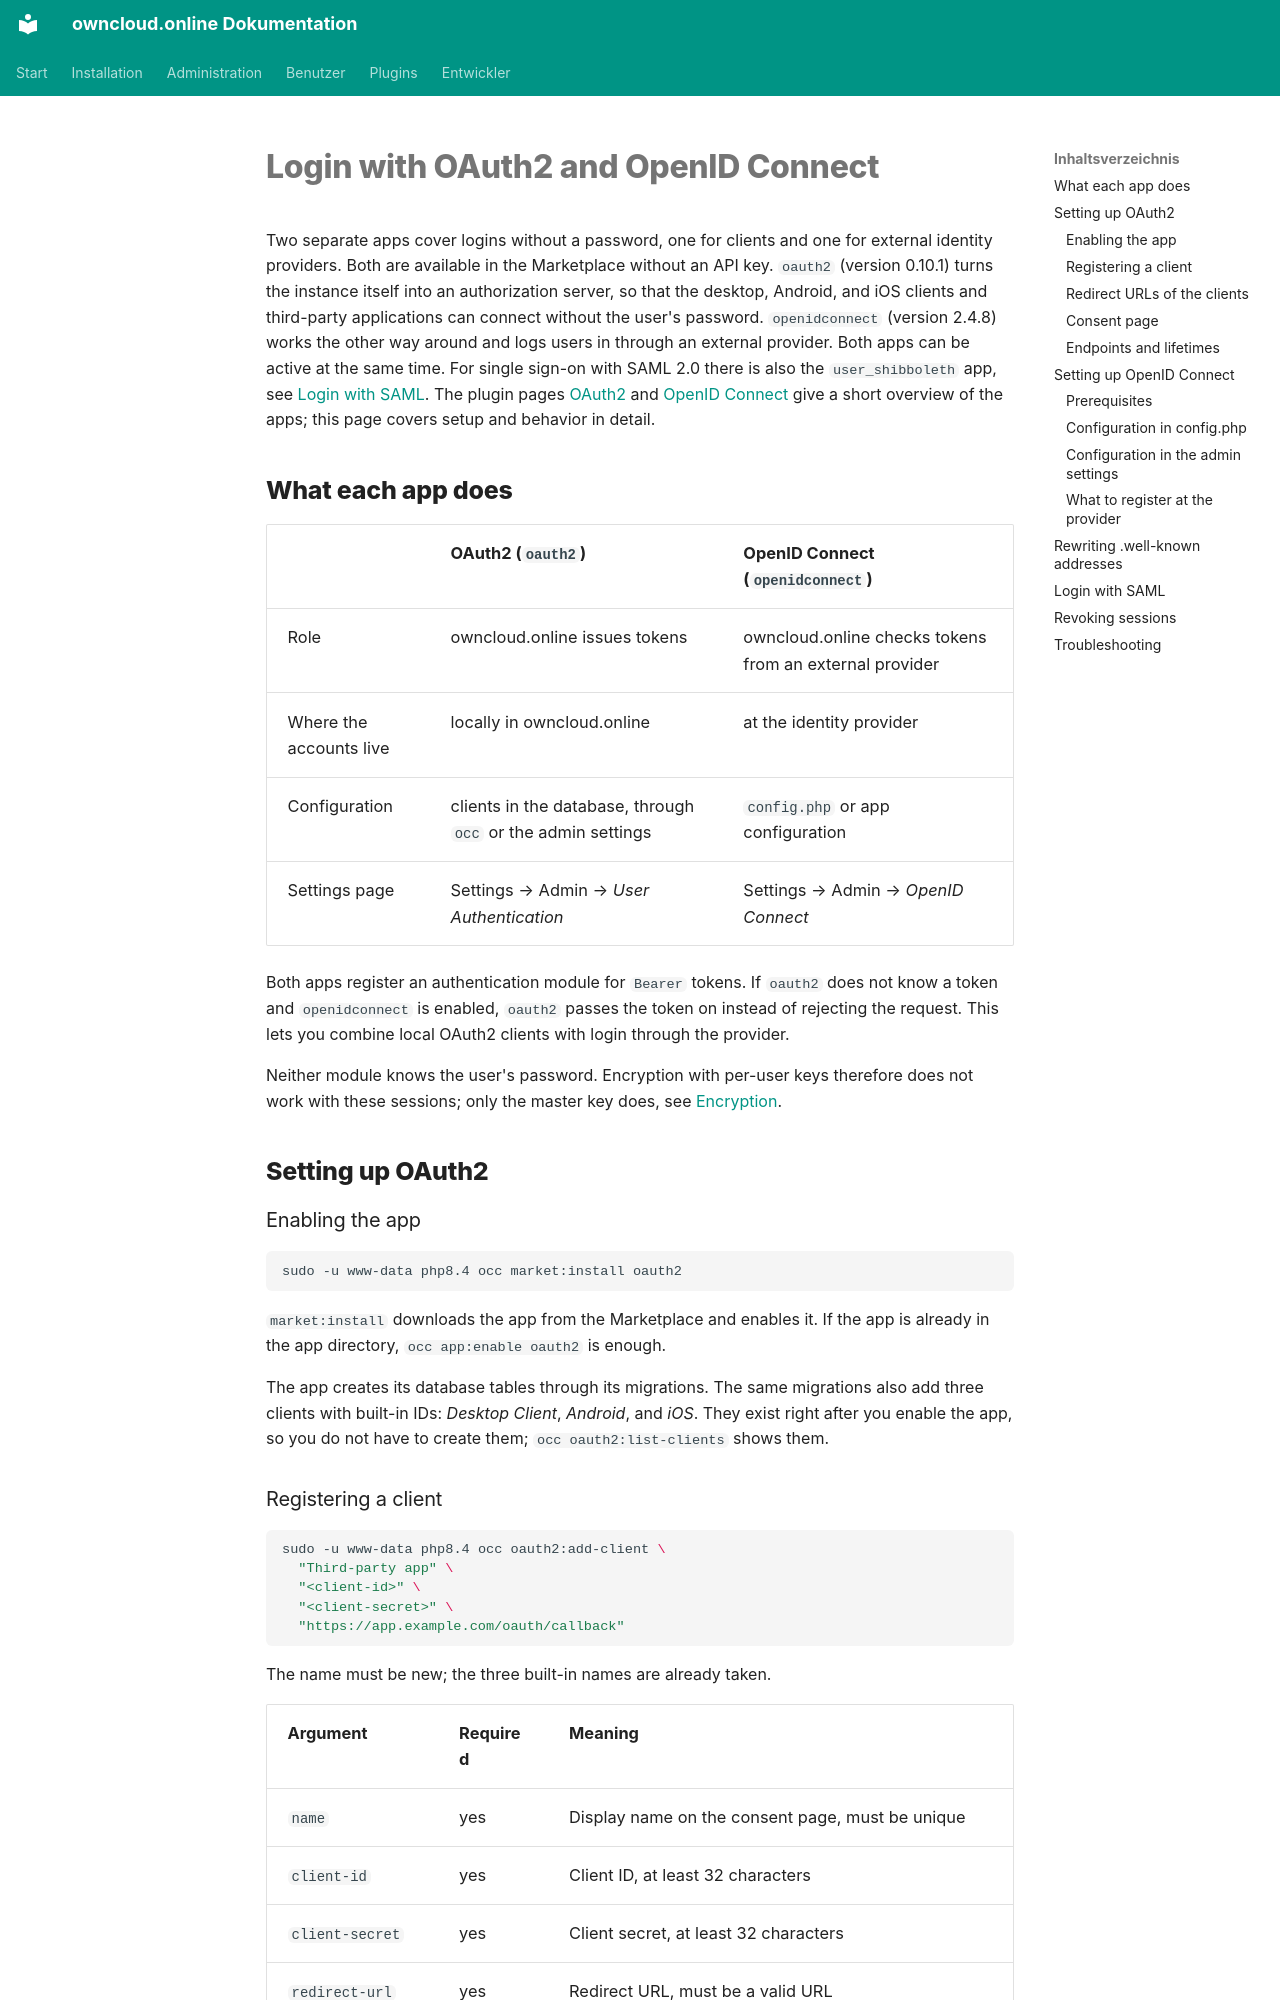

repository: BWTECH-github/owncloud.online · page: administration/single-sign-on.en/index.html · generator: mkdocs

# Login with OAuth2 and OpenID Connect

Two separate apps cover logins without a password, one for clients and one for
external identity providers. Both are available in the Marketplace without an
API key. `oauth2` (version 0.10.1) turns the instance itself into an authorization
server, so that the desktop, Android, and iOS clients and third-party
applications can connect without the user's password. `openidconnect`
(version 2.4.8) works the other way around and logs users in through an
external provider. Both apps can be active at the same time. For single sign-on
with SAML 2.0 there is also the `user_shibboleth` app, see
[Login with SAML](#login-with-saml). The plugin pages
[OAuth2](../plugins/apps/oauth2.en.md) and
[OpenID Connect](../plugins/apps/openidconnect.en.md) give a short overview of
the apps; this page covers setup and behavior in detail.

## What each app does

| | OAuth2 (`oauth2`) | OpenID Connect (`openidconnect`) |
| --- | --- | --- |
| Role | owncloud.online issues tokens | owncloud.online checks tokens from an external provider |
| Where the accounts live | locally in owncloud.online | at the identity provider |
| Configuration | clients in the database, through `occ` or the admin settings | `config.php` or app configuration |
| Settings page | Settings → Admin → *User Authentication* | Settings → Admin → *OpenID Connect* |

Both apps register an authentication module for `Bearer` tokens. If `oauth2`
does not know a token and `openidconnect` is enabled, `oauth2` passes the token
on instead of rejecting the request. This lets you combine local OAuth2 clients
with login through the provider.

Neither module knows the user's password. Encryption with per-user keys
therefore does not work with these sessions; only the master key does, see
[Encryption](encryption.en.md).

## Setting up OAuth2

### Enabling the app

```bash
sudo -u www-data php8.4 occ market:install oauth2
```

`market:install` downloads the app from the Marketplace and enables it. If the
app is already in the app directory, `occ app:enable oauth2` is enough.

The app creates its database tables through its migrations. The same
migrations also add three clients with built-in IDs: *Desktop Client*,
*Android*, and *iOS*. They exist right after you enable the app, so you do not
have to create them; `occ oauth2:list-clients` shows them.
